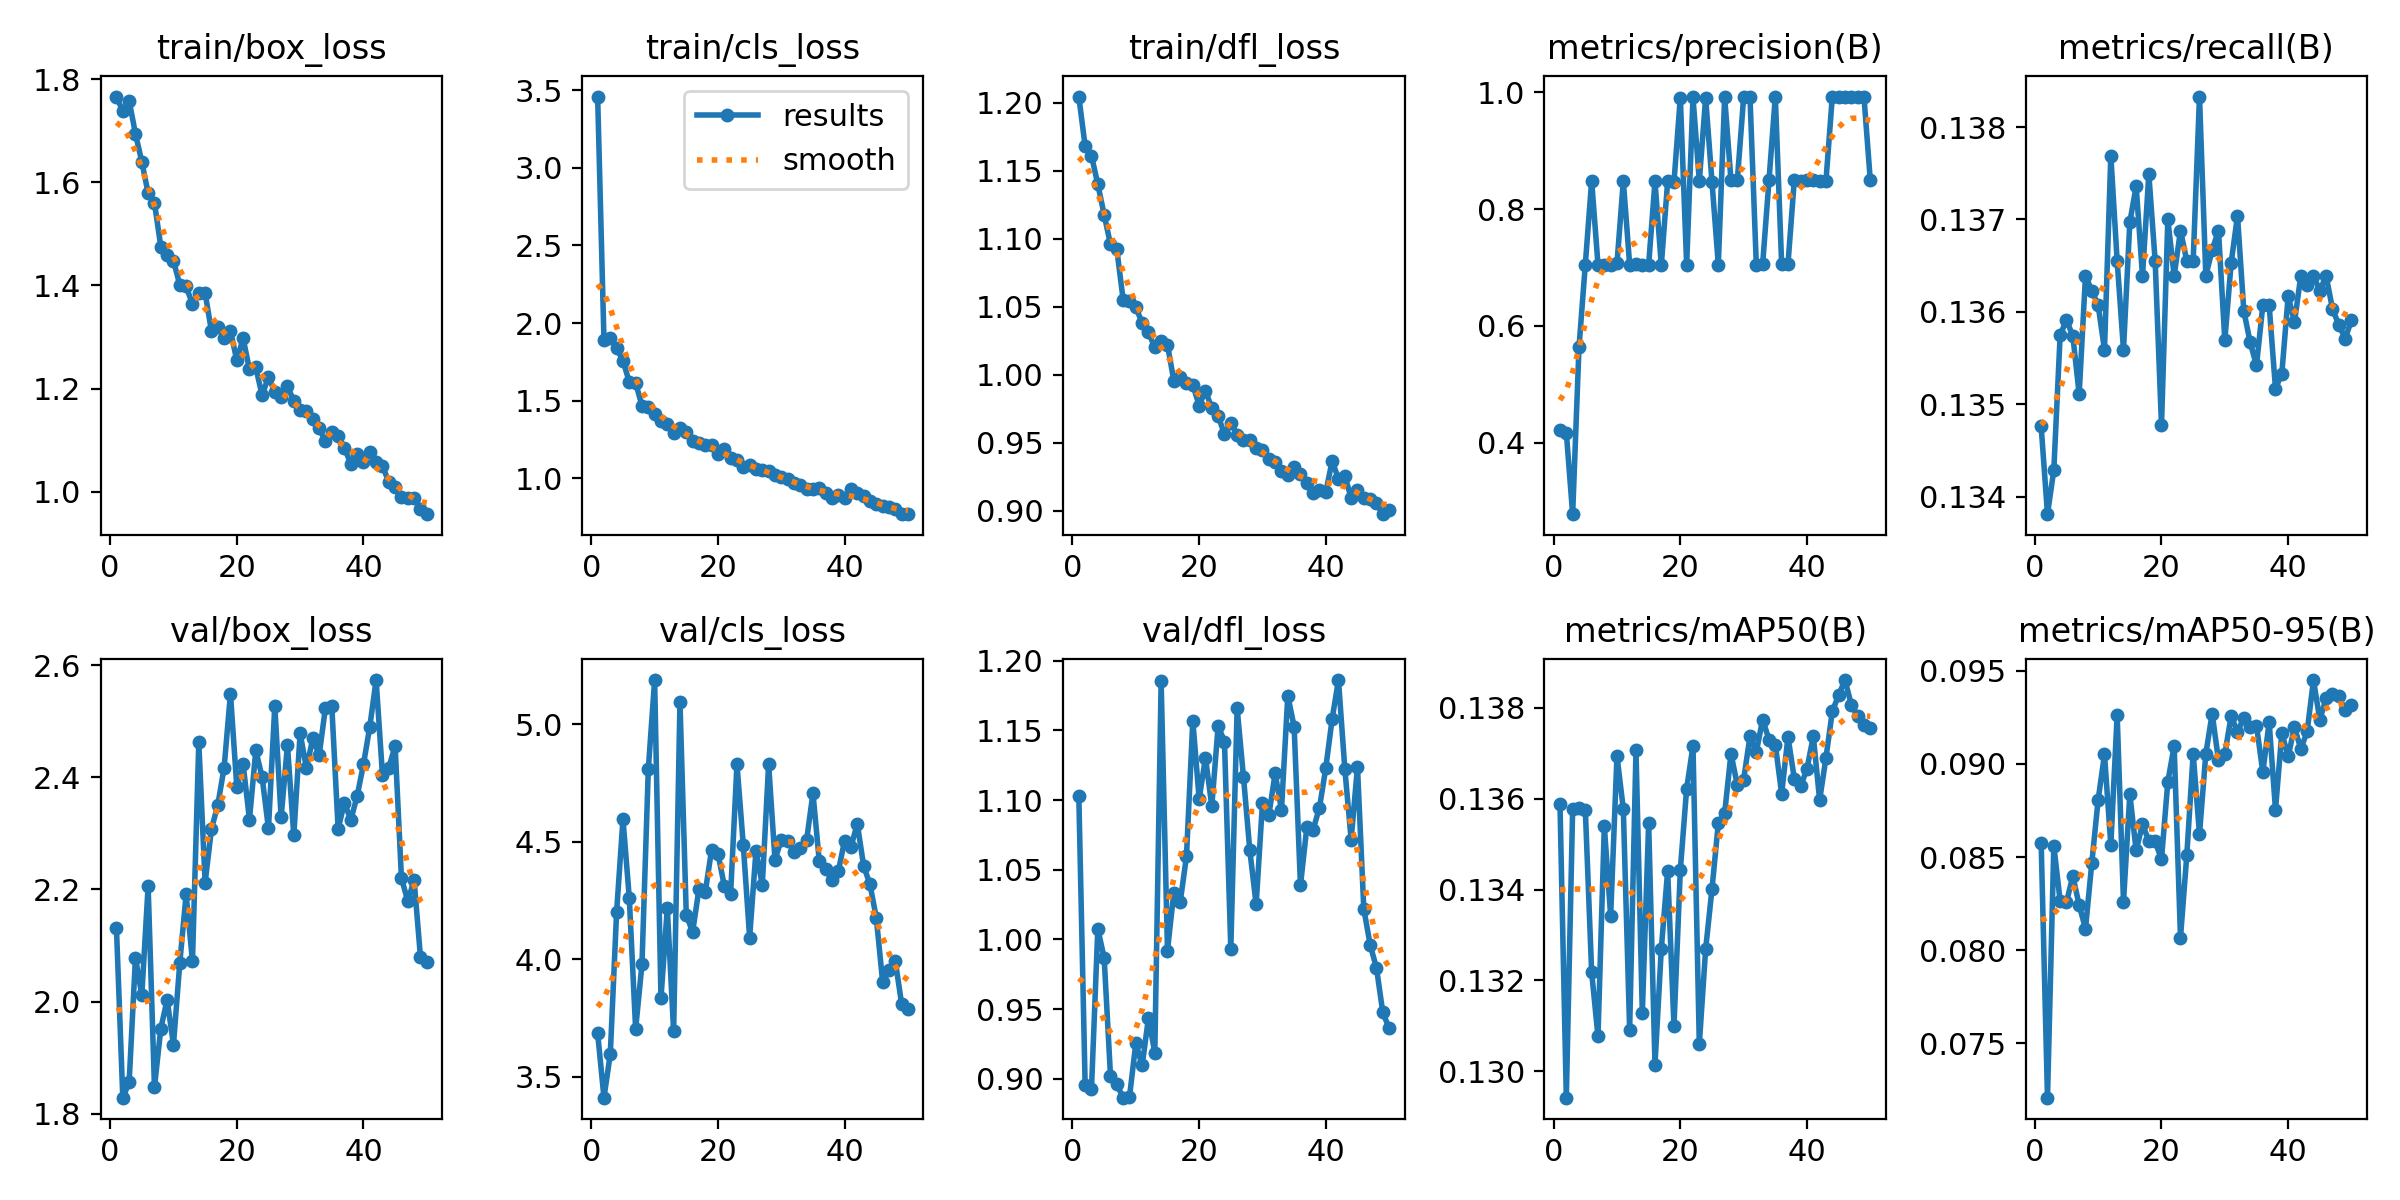

The table this chart was drawn from, first rows:
epoch, time, train/box_loss, train/cls_loss, train/dfl_loss, metrics/precision(B), metrics/recall(B), metrics/mAP50(B), metrics/mAP50-95(B), val/box_loss, val/cls_loss, val/dfl_loss, lr/pg0, lr/pg1, lr/pg2
1, 281.8, 1.766, 3.459, 1.205, 0.4211, 0.1348, 0.1359, 0.08577, 2.131, 3.685, 1.103, 0.0003022, 0.0003022, 0.0003022
2, 568.3, 1.738, 1.89, 1.168, 0.4175, 0.1338, 0.1294, 0.07209, 1.829, 3.41, 0.8952, 0.0005933, 0.0005933, 0.0005933
3, 855.8, 1.758, 1.903, 1.161, 0.2778, 0.1343, 0.1358, 0.08561, 1.856, 3.597, 0.8926, 0.0008723, 0.0008723, 0.0008723
4, 1144, 1.694, 1.838, 1.14, 0.5632, 0.1358, 0.1358, 0.08263, 2.078, 4.203, 1.007, 0.000855, 0.000855, 0.000855
5, 1432, 1.64, 1.758, 1.118, 0.705, 0.1359, 0.1358, 0.08258, 2.011, 4.596, 0.9869, 0.000837, 0.000837, 0.000837
6, 1718, 1.579, 1.621, 1.096, 0.8482, 0.1357, 0.1322, 0.08399, 2.206, 4.26, 0.9022, 0.000819, 0.000819, 0.000819
7, 2002, 1.56, 1.614, 1.092, 0.7047, 0.1351, 0.1308, 0.08242, 1.847, 3.703, 0.896, 0.000801, 0.000801, 0.000801
8, 2287, 1.475, 1.468, 1.055, 0.7049, 0.1364, 0.1354, 0.08116, 1.952, 3.978, 0.8864, 0.000783, 0.000783, 0.000783
9, 2572, 1.46, 1.458, 1.054, 0.7038, 0.1362, 0.1334, 0.0847, 2.003, 4.809, 0.8869, 0.000765, 0.000765, 0.000765
10, 2859, 1.448, 1.412, 1.05, 0.7069, 0.1361, 0.1369, 0.08808, 1.923, 5.189, 0.9254, 0.000747, 0.000747, 0.000747
11, 3144, 1.401, 1.369, 1.038, 0.8482, 0.1356, 0.1358, 0.09051, 2.069, 3.834, 0.9095, 0.000729, 0.000729, 0.000729
12, 3432, 1.398, 1.353, 1.031, 0.7046, 0.1377, 0.1309, 0.08565, 2.191, 4.218, 0.9437, 0.000711, 0.000711, 0.000711
13, 3715, 1.364, 1.294, 1.02, 0.7052, 0.1366, 0.1371, 0.09263, 2.072, 3.692, 0.9187, 0.000693, 0.000693, 0.000693
14, 4002, 1.386, 1.322, 1.024, 0.7034, 0.1356, 0.1313, 0.0826, 2.462, 5.096, 1.185, 0.000675, 0.000675, 0.000675
15, 4287, 1.385, 1.298, 1.022, 0.7046, 0.137, 0.1355, 0.08836, 2.212, 4.187, 0.992, 0.000657, 0.000657, 0.000657
16, 4572, 1.312, 1.239, 0.9957, 0.8471, 0.1374, 0.1301, 0.08536, 2.308, 4.117, 1.034, 0.000639, 0.000639, 0.000639
17, 4856, 1.319, 1.227, 0.9985, 0.7041, 0.1364, 0.1327, 0.08675, 2.351, 4.299, 1.026, 0.000621, 0.000621, 0.000621
18, 5140, 1.299, 1.215, 0.9942, 0.8471, 0.1375, 0.1344, 0.08587, 2.417, 4.288, 1.06, 0.000603, 0.000603, 0.000603
19, 5425, 1.312, 1.214, 0.9928, 0.8461, 0.1366, 0.131, 0.08584, 2.549, 4.467, 1.157, 0.000585, 0.000585, 0.000585
20, 5708, 1.255, 1.156, 0.9773, 0.9907, 0.1348, 0.1344, 0.08488, 2.383, 4.449, 1.101, 0.000567, 0.000567, 0.000567
21, 5992, 1.297, 1.191, 0.9884, 0.7047, 0.137, 0.1362, 0.08904, 2.423, 4.313, 1.13, 0.000549, 0.000549, 0.000549
22, 6277, 1.237, 1.133, 0.9753, 0.9909, 0.1364, 0.1372, 0.09096, 2.325, 4.279, 1.096, 0.000531, 0.000531, 0.000531
23, 6564, 1.241, 1.12, 0.9699, 0.8477, 0.1369, 0.1306, 0.08068, 2.448, 4.831, 1.153, 0.000513, 0.000513, 0.000513
24, 6848, 1.187, 1.072, 0.9562, 0.99, 0.1366, 0.1327, 0.08512, 2.4, 4.486, 1.142, 0.000495, 0.000495, 0.000495
25, 7130, 1.223, 1.088, 0.9645, 0.8468, 0.1366, 0.134, 0.09055, 2.309, 4.092, 0.9933, 0.000477, 0.000477, 0.000477
26, 7414, 1.193, 1.059, 0.956, 0.7046, 0.1383, 0.1355, 0.08623, 2.527, 4.461, 1.166, 0.000459, 0.000459, 0.000459
27, 7697, 1.184, 1.053, 0.9524, 0.9915, 0.1364, 0.1357, 0.09054, 2.329, 4.316, 1.117, 0.000441, 0.000441, 0.000441
28, 7981, 1.205, 1.047, 0.952, 0.8489, 0.1367, 0.137, 0.0927, 2.458, 4.83, 1.064, 0.000423, 0.000423, 0.000423
29, 8263, 1.176, 1.021, 0.9459, 0.8492, 0.1369, 0.1363, 0.09019, 2.296, 4.424, 1.025, 0.0004051, 0.0004051, 0.0004051
30, 8544, 1.158, 1.011, 0.9446, 0.9911, 0.1357, 0.1364, 0.09053, 2.479, 4.507, 1.098, 0.0003871, 0.0003871, 0.0003871
31, 8828, 1.156, 0.9974, 0.9383, 0.9919, 0.1365, 0.1374, 0.09257, 2.416, 4.505, 1.089, 0.0003691, 0.0003691, 0.0003691
32, 9111, 1.14, 0.9692, 0.9357, 0.7049, 0.137, 0.137, 0.09171, 2.47, 4.456, 1.119, 0.0003511, 0.0003511, 0.0003511
33, 9394, 1.123, 0.9582, 0.9295, 0.7057, 0.136, 0.1377, 0.09248, 2.439, 4.475, 1.093, 0.0003331, 0.0003331, 0.0003331
34, 9676, 1.098, 0.9293, 0.9265, 0.8488, 0.1357, 0.1373, 0.09199, 2.524, 4.508, 1.175, 0.0003151, 0.0003151, 0.0003151
35, 9959, 1.115, 0.9301, 0.9322, 0.9923, 0.1354, 0.1372, 0.09206, 2.527, 4.707, 1.153, 0.0002971, 0.0002971, 0.0002971
36, 10240, 1.107, 0.936, 0.9271, 0.7057, 0.1361, 0.1361, 0.08955, 2.308, 4.417, 1.039, 0.0002791, 0.0002791, 0.0002791
37, 10521, 1.085, 0.9057, 0.9202, 0.706, 0.1361, 0.1374, 0.09224, 2.355, 4.385, 1.08, 0.0002611, 0.0002611, 0.0002611
38, 10803, 1.054, 0.871, 0.9128, 0.8495, 0.1352, 0.1364, 0.08754, 2.324, 4.336, 1.079, 0.0002431, 0.0002431, 0.0002431
39, 11084, 1.074, 0.8904, 0.915, 0.8485, 0.1353, 0.1363, 0.09166, 2.366, 4.374, 1.095, 0.0002251, 0.0002251, 0.0002251
40, 11365, 1.058, 0.8742, 0.9136, 0.849, 0.1362, 0.1367, 0.0904, 2.423, 4.505, 1.123, 0.0002071, 0.0002071, 0.0002071
41, 11649, 1.078, 0.9306, 0.9367, 0.8493, 0.1359, 0.1374, 0.09198, 2.49, 4.477, 1.158, 0.0001891, 0.0001891, 0.0001891
42, 11932, 1.059, 0.9029, 0.9235, 0.8487, 0.1364, 0.136, 0.0908, 2.574, 4.577, 1.186, 0.0001711, 0.0001711, 0.0001711
43, 12213, 1.05, 0.8869, 0.9258, 0.8486, 0.1363, 0.1369, 0.09174, 2.405, 4.398, 1.122, 0.0001531, 0.0001531, 0.0001531
44, 12494, 1.019, 0.8517, 0.9094, 0.9921, 0.1364, 0.1379, 0.0945, 2.417, 4.319, 1.072, 0.0001351, 0.0001351, 0.0001351
45, 12775, 1.009, 0.8373, 0.9151, 0.9924, 0.1362, 0.1383, 0.09237, 2.456, 4.177, 1.124, 0.0001171, 0.0001171, 0.0001171
46, 13054, 0.9897, 0.8226, 0.9093, 0.9924, 0.1364, 0.1386, 0.09352, 2.22, 3.904, 1.022, 9.9081e-05, 9.9081e-05, 9.9081e-05
47, 13333, 0.9885, 0.8136, 0.9089, 0.9917, 0.136, 0.1381, 0.09374, 2.179, 3.952, 0.9962, 8.10828e-05, 8.10828e-05, 8.10828e-05
48, 13612, 0.9874, 0.7995, 0.9055, 0.9917, 0.1359, 0.1378, 0.09363, 2.216, 3.992, 0.9795, 6.30846e-05, 6.30846e-05, 6.30846e-05
49, 13892, 0.9668, 0.7696, 0.8975, 0.9915, 0.1357, 0.1376, 0.09288, 2.08, 3.81, 0.9476, 4.50864e-05, 4.50864e-05, 4.50864e-05
50, 14170, 0.9565, 0.7692, 0.9009, 0.8488, 0.1359, 0.1376, 0.09314, 2.071, 3.788, 0.9363, 2.70882e-05, 2.70882e-05, 2.70882e-05
